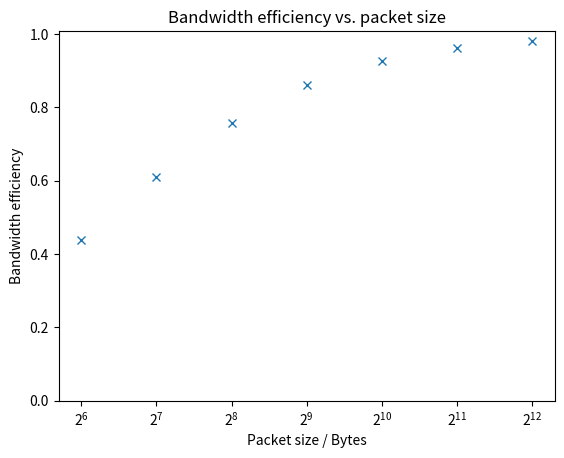

Recreate this plot in Python.
#!/usr/bin/env python3
import sys
import numpy as np
import matplotlib.pyplot as plt




def overhead(s):
    return s / (s + 14 + 20 + 8 + 12 + 4 + 4 + 8 + 12)

def main():
    pkt_sizes = [64, 128, 256, 512, 1024, 2048, 4096]
    overheads = list(map(overhead, pkt_sizes))

    plt.plot(pkt_sizes, overheads, linestyle='', marker='x')

    plt.xlabel("Packet size / Bytes")
    plt.ylabel("Bandwidth efficiency")
    plt.title("Bandwidth efficiency vs. packet size")
    plt.ylim(0)
    plt.xscale('log', base=2)

    plt.show()


if __name__ == '__main__':
    main()
    sys.exit(0)
